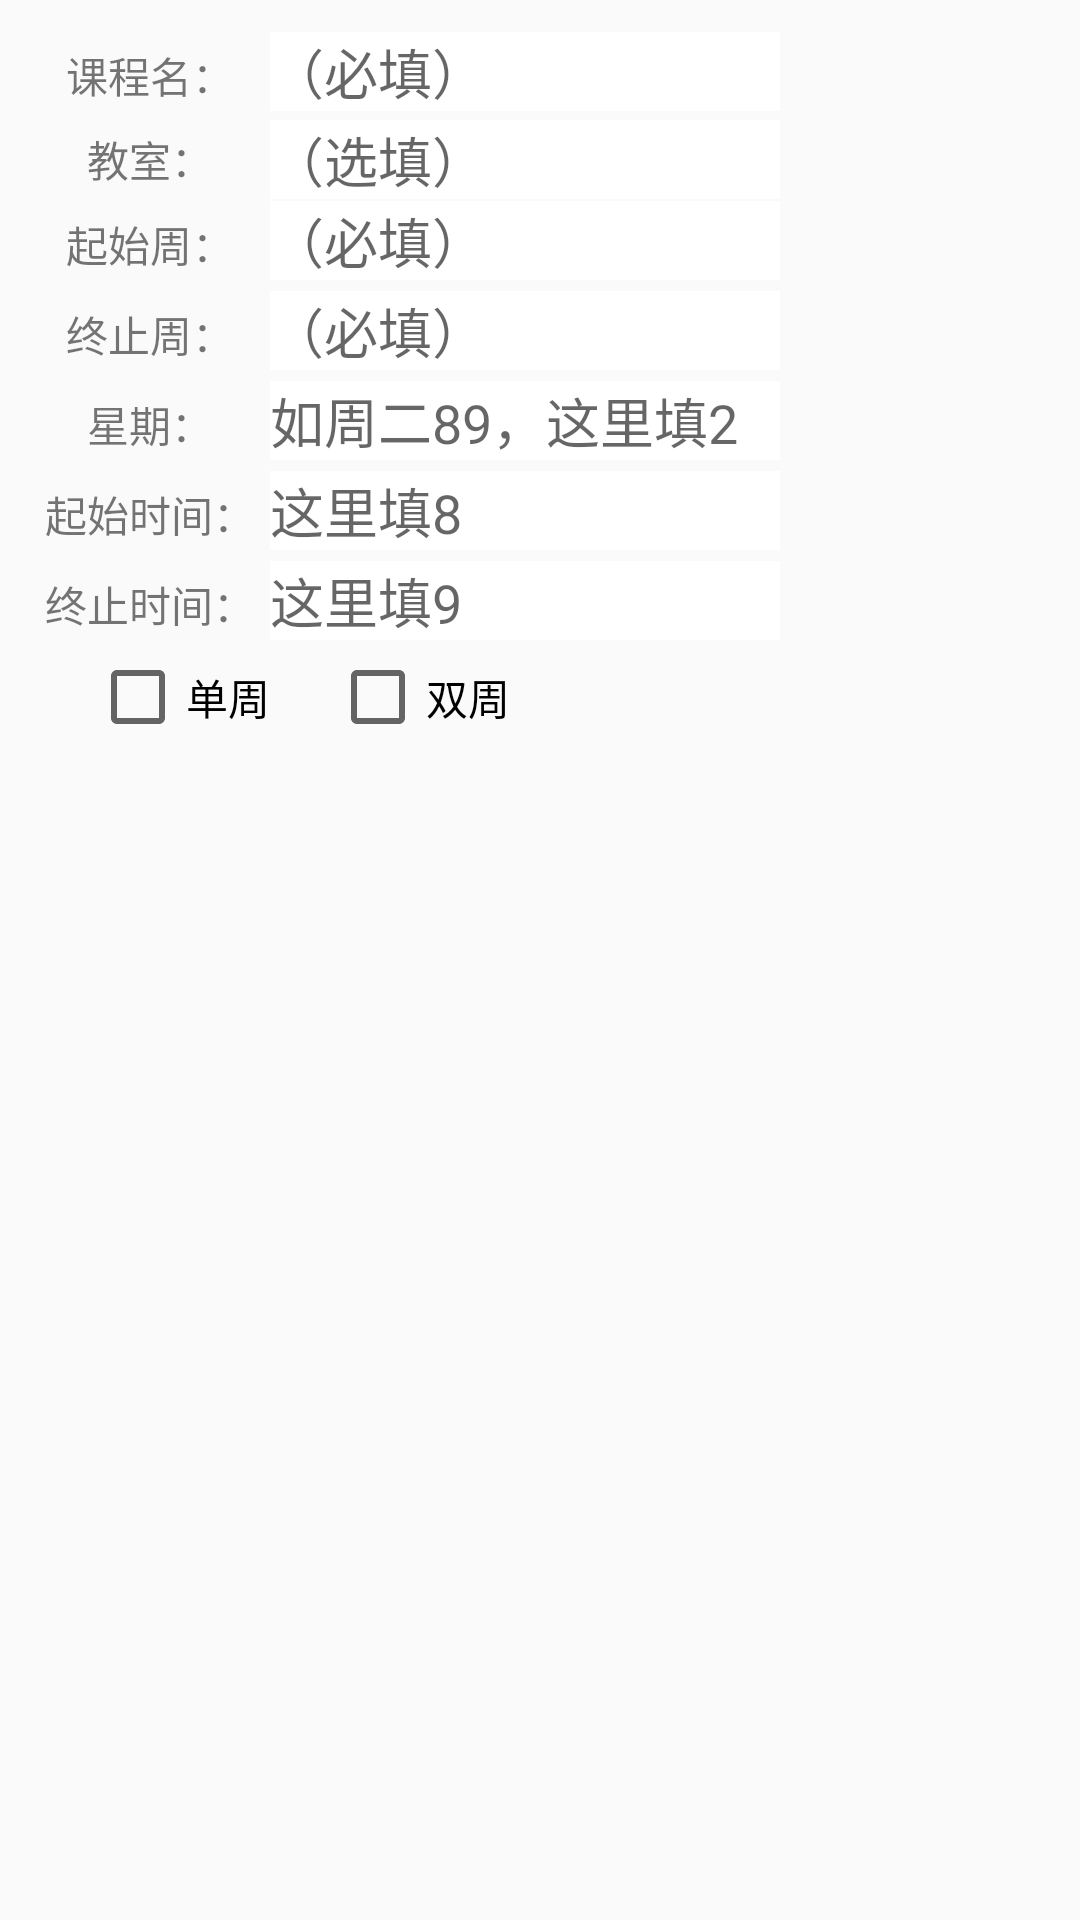

Layout XML and referenced resources for this Android screen:
<!-- AndroidManifest.xml: application theme AppTheme -->
<!-- res/layout/add_dialog.xml -->
<?xml version="1.0" encoding="utf-8"?>
<LinearLayout xmlns:android="http://schemas.android.com/apk/res/android"
    android:layout_width="wrap_content"
    android:layout_height="wrap_content"
    android:layout_gravity="center_horizontal"
    android:layout_marginTop="200dp"
    android:divider="@drawable/divider"
    android:dividerPadding="1.5dp"
    android:orientation="vertical"
    android:padding="10dp"
    android:background="@drawable/dialog"
    android:showDividers="middle">

    <LinearLayout
        android:layout_width="wrap_content"
        android:layout_height="wrap_content"
        android:orientation="horizontal">

        <TextView
            android:id="@+id/name"
            android:layout_width="80dp"
            android:layout_height="30dp"
            android:gravity="center"
            android:singleLine="true"
            android:ems="10"
            android:text="课程名："></TextView>

        <EditText
            android:id="@+id/Cname"
            android:layout_width="170dp"
            android:layout_height="wrap_content"
            android:background="#FFF"
            android:hint="（必填）"></EditText>
    </LinearLayout>

    <LinearLayout
        android:layout_width="wrap_content"
        android:layout_height="wrap_content"
        android:orientation="horizontal">

        <TextView
            android:id="@+id/room"
            android:layout_width="80dp"
            android:layout_height="match_parent"
            android:gravity="center"
            android:text="教室："></TextView>

        <EditText
            android:id="@+id/Croom"
            android:layout_width="170dp"
            android:layout_height="wrap_content"
            android:background="#FFF"
            android:hint="（选填）"></EditText>
    </LinearLayout>

    <LinearLayout
        android:layout_width="wrap_content"
        android:layout_height="wrap_content"
        android:orientation="horizontal">

        <TextView
            android:layout_width="80dp"
            android:layout_height="30dp"
            android:gravity="center|center_horizontal"
            android:text="起始周："></TextView>

        <EditText
            android:id="@+id/Bweek"
            android:layout_width="170dp"
            android:layout_height="wrap_content"
            android:background="#FFF"
            android:hint="（必填）"></EditText>

    </LinearLayout>

    <LinearLayout
        android:layout_width="wrap_content"
        android:layout_height="wrap_content"
        android:orientation="horizontal">

        <TextView
            android:layout_width="80dp"
            android:layout_height="30dp"
            android:gravity="center"
            android:text="终止周："></TextView>

        <EditText
            android:id="@+id/Eweek"
            android:layout_width="170dp"
            android:layout_height="wrap_content"
            android:background="#FFF"
            android:hint="（必填）"></EditText>
    </LinearLayout>

    <LinearLayout
        android:layout_width="wrap_content"
        android:layout_height="wrap_content"
        android:orientation="horizontal">

        <TextView
            android:layout_width="80dp"
            android:layout_height="30dp"
            android:gravity="center"
            android:text="星期："></TextView>

        <EditText
            android:id="@+id/week"
            android:layout_width="170dp"
            android:layout_height="wrap_content"
            android:background="#FFF"
            android:hint="如周二89，这里填2"></EditText>
    </LinearLayout>

    <LinearLayout
        android:layout_width="wrap_content"
        android:layout_height="wrap_content"
        android:orientation="horizontal">

        <TextView
            android:layout_width="80dp"
            android:layout_height="30dp"
            android:gravity="center"
            android:text="起始时间："></TextView>

        <EditText
            android:id="@+id/Btime"
            android:layout_width="170dp"
            android:layout_height="wrap_content"
            android:background="#FFF"
            android:hint="这里填8"></EditText>
    </LinearLayout>
    <LinearLayout
        android:layout_width="wrap_content"
        android:layout_height="wrap_content"
        android:orientation="horizontal">

        <TextView
            android:layout_width="80dp"
            android:layout_height="30dp"
            android:gravity="center"
            android:text="终止时间："></TextView>

        <EditText
            android:id="@+id/Etime"
            android:layout_width="170dp"
            android:layout_height="wrap_content"
            android:background="#FFF"
            android:hint="这里填9"></EditText>
    </LinearLayout>

    <LinearLayout
        android:layout_width="wrap_content"
        android:layout_height="wrap_content"
        android:orientation="horizontal">

        <CheckBox
            android:id="@+id/checkBox1"
            android:layout_width="wrap_content"
            android:layout_height="wrap_content"
            android:layout_weight="1"
            android:layout_marginLeft="20dp"
            android:text="单周" />

        <CheckBox
            android:id="@+id/checkBox2"
            android:layout_width="wrap_content"
            android:layout_height="wrap_content"
            android:layout_marginLeft="20dp"
            android:layout_weight="1"
            android:text="双周" />
    </LinearLayout>

    <LinearLayout
        android:layout_width="match_parent"
        android:layout_height="wrap_content"/>

</LinearLayout>
<!-- resources referenced by this layout -->
<resources>
  <!-- drawable dialog (drawable) -->
  <?xml version="1.0" encoding="utf-8"?>
  <selector xmlns:android="http://schemas.android.com/apk/res/android">
      <corners android:radius="1dp"/>
      <stroke
          android:width="0.1dp"
          android:color="#EB2525"/>
      <solid android:color="#ADF7C3"/>
  </selector>
  <style name="AppTheme" parent="Theme.AppCompat.Light.DarkActionBar">
          
          <item name="colorPrimary">@color/colorPrimary</item>
          <item name="colorPrimaryDark">@color/colorPrimaryDark</item>
          <item name="colorAccent">@color/colorAccent</item>
  
      </style>
  <color name="colorPrimary">#008577</color>
  <color name="colorPrimaryDark">#00574B</color>
  <color name="colorAccent">#000000</color>
</resources>
